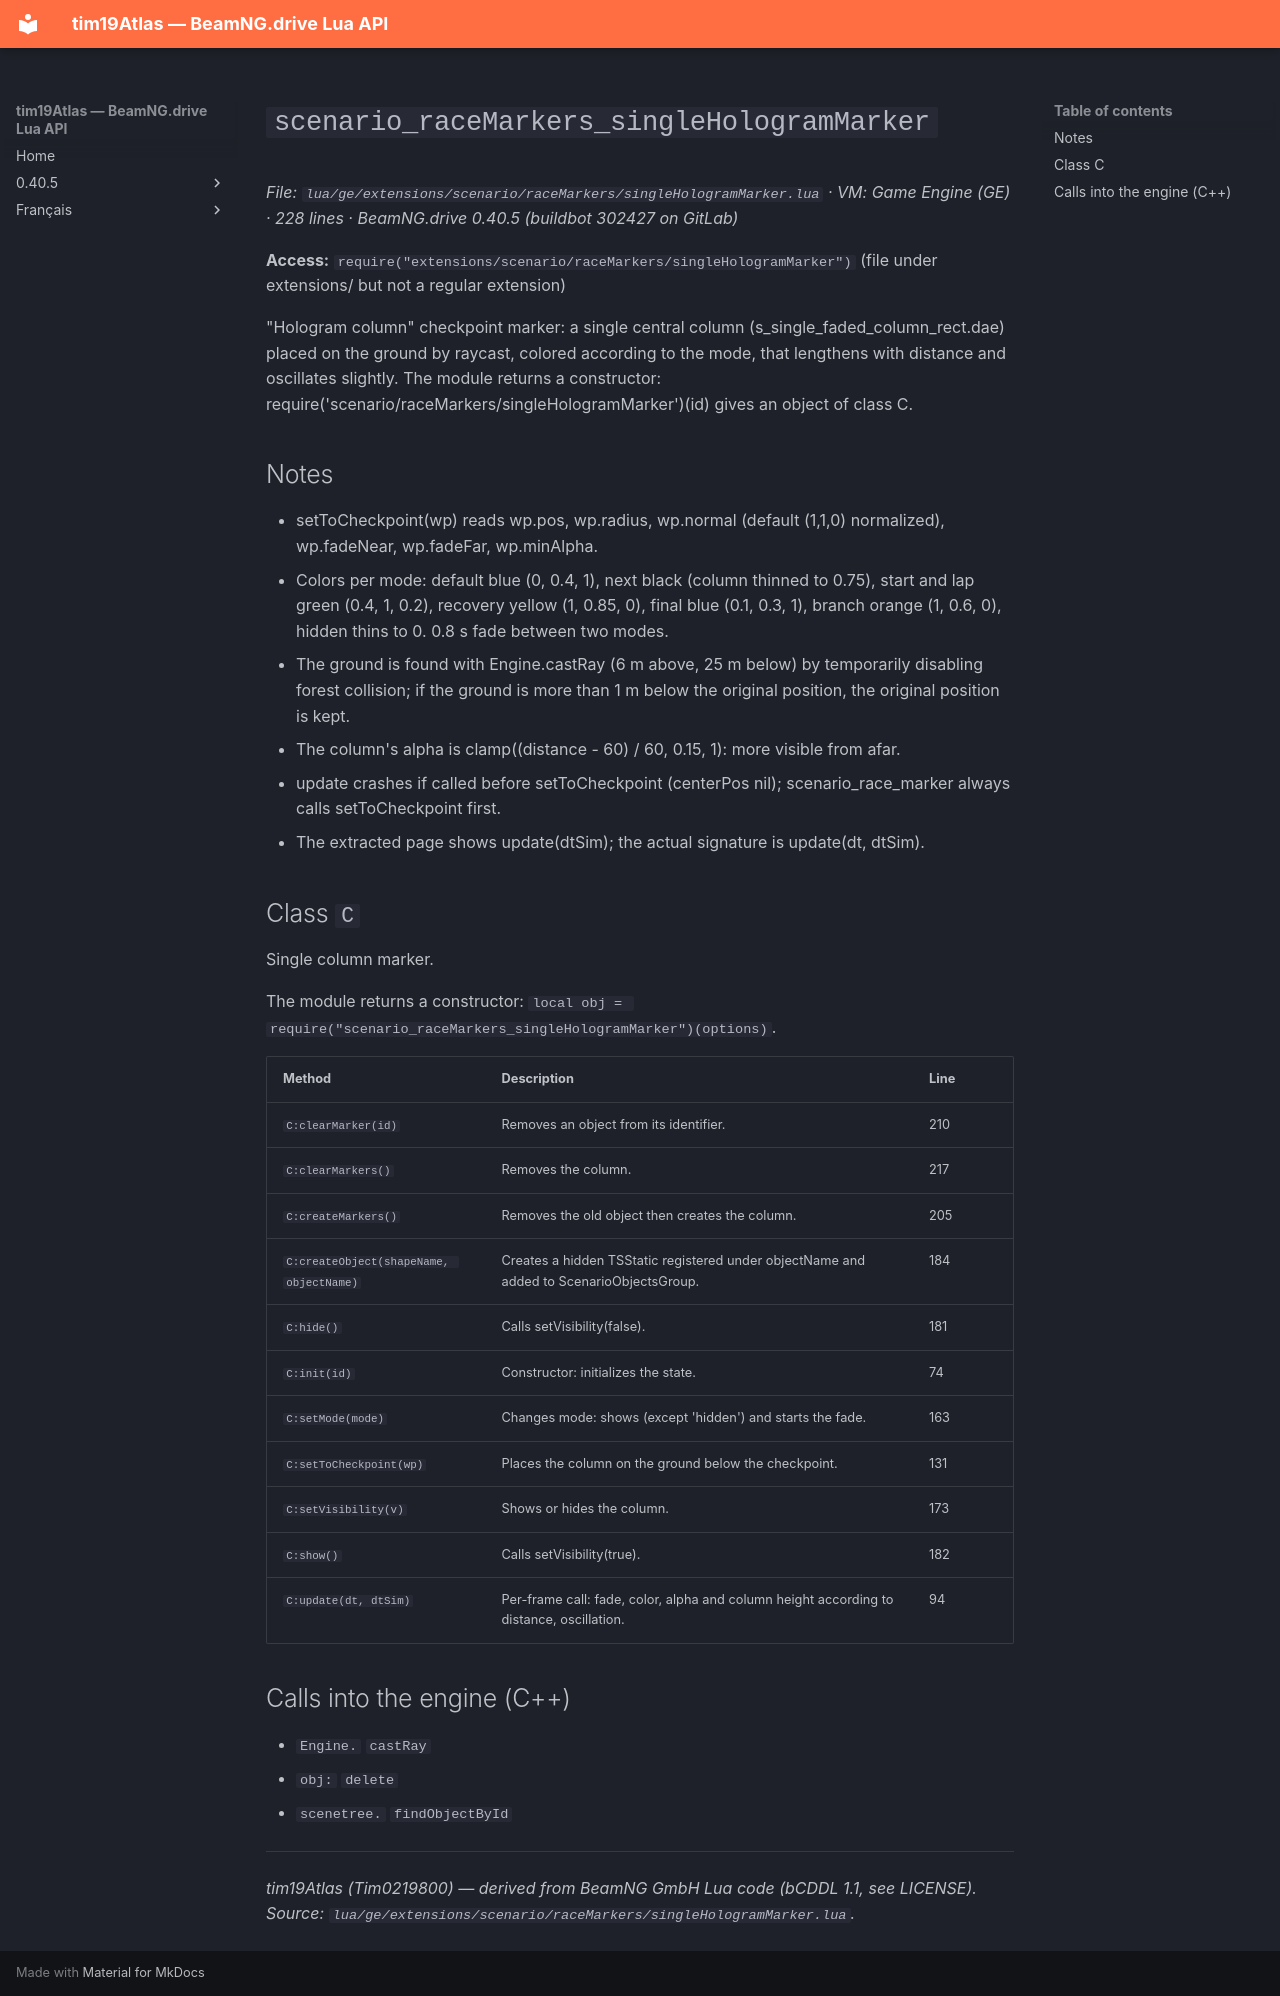

repository: Tim0219800/beamng-lua-atlas · page: 0.40.5/ge/extensions/scenario/raceMarkers/singleHologramMarker.html · generator: mkdocs

# `scenario_raceMarkers_singleHologramMarker`

*File: `lua/ge/extensions/scenario/raceMarkers/singleHologramMarker.lua` · VM: Game Engine (GE) · 228 lines · BeamNG.drive 0.40.5 (buildbot 302427 on GitLab)*

**Access:** `require("extensions/scenario/raceMarkers/singleHologramMarker")` (file under extensions/ but not a regular extension)

"Hologram column" checkpoint marker: a single central column (s_single_faded_column_rect.dae) placed on the ground by raycast, colored according to the mode, that lengthens with distance and oscillates slightly. The module returns a constructor: require('scenario/raceMarkers/singleHologramMarker')(id) gives an object of class C.

## Notes

- setToCheckpoint(wp) reads wp.pos, wp.radius, wp.normal (default (1,1,0) normalized), wp.fadeNear, wp.fadeFar, wp.minAlpha.
- Colors per mode: default blue (0, 0.4, 1), next black (column thinned to 0.75), start and lap green (0.4, 1, 0.2), recovery yellow (1, 0.85, 0), final blue (0.1, 0.3, 1), branch orange (1, 0.6, 0), hidden thins to 0. 0.8 s fade between two modes.
- The ground is found with Engine.castRay (6 m above, 25 m below) by temporarily disabling forest collision; if the ground is more than 1 m below the original position, the original position is kept.
- The column's alpha is clamp((distance - 60) / 60, 0.15, 1): more visible from afar.
- update crashes if called before setToCheckpoint (centerPos nil); scenario_race_marker always calls setToCheckpoint first.
- The extracted page shows update(dtSim); the actual signature is update(dt, dtSim).

## Class `C`

Single column marker.

The module returns a constructor: `local obj = require("scenario_raceMarkers_singleHologramMarker")(options)`.

| Method | Description | Line |
|---|---|---|
| `C:clearMarker(id)` | Removes an object from its identifier. | 210 |
| `C:clearMarkers()` | Removes the column. | 217 |
| `C:createMarkers()` | Removes the old object then creates the column. | 205 |
| `C:createObject(shapeName, objectName)` | Creates a hidden TSStatic registered under objectName and added to ScenarioObjectsGroup. | 184 |
| `C:hide()` | Calls setVisibility(false). | 181 |
| `C:init(id)` | Constructor: initializes the state. | 74 |
| `C:setMode(mode)` | Changes mode: shows (except 'hidden') and starts the fade. | 163 |
| `C:setToCheckpoint(wp)` | Places the column on the ground below the checkpoint. | 131 |
| `C:setVisibility(v)` | Shows or hides the column. | 173 |
| `C:show()` | Calls setVisibility(true). | 182 |
| `C:update(dt, dtSim)` | Per-frame call: fade, color, alpha and column height according to distance, oscillation. | 94 |

## Calls into the engine (C++)

- `Engine.` `castRay`
- `obj:` `delete`
- `scenetree.` `findObjectById`

---
*tim19Atlas (Tim0219800) — derived from BeamNG GmbH Lua code (bCDDL 1.1, see LICENSE). Source: `lua/ge/extensions/scenario/raceMarkers/singleHologramMarker.lua`.*
